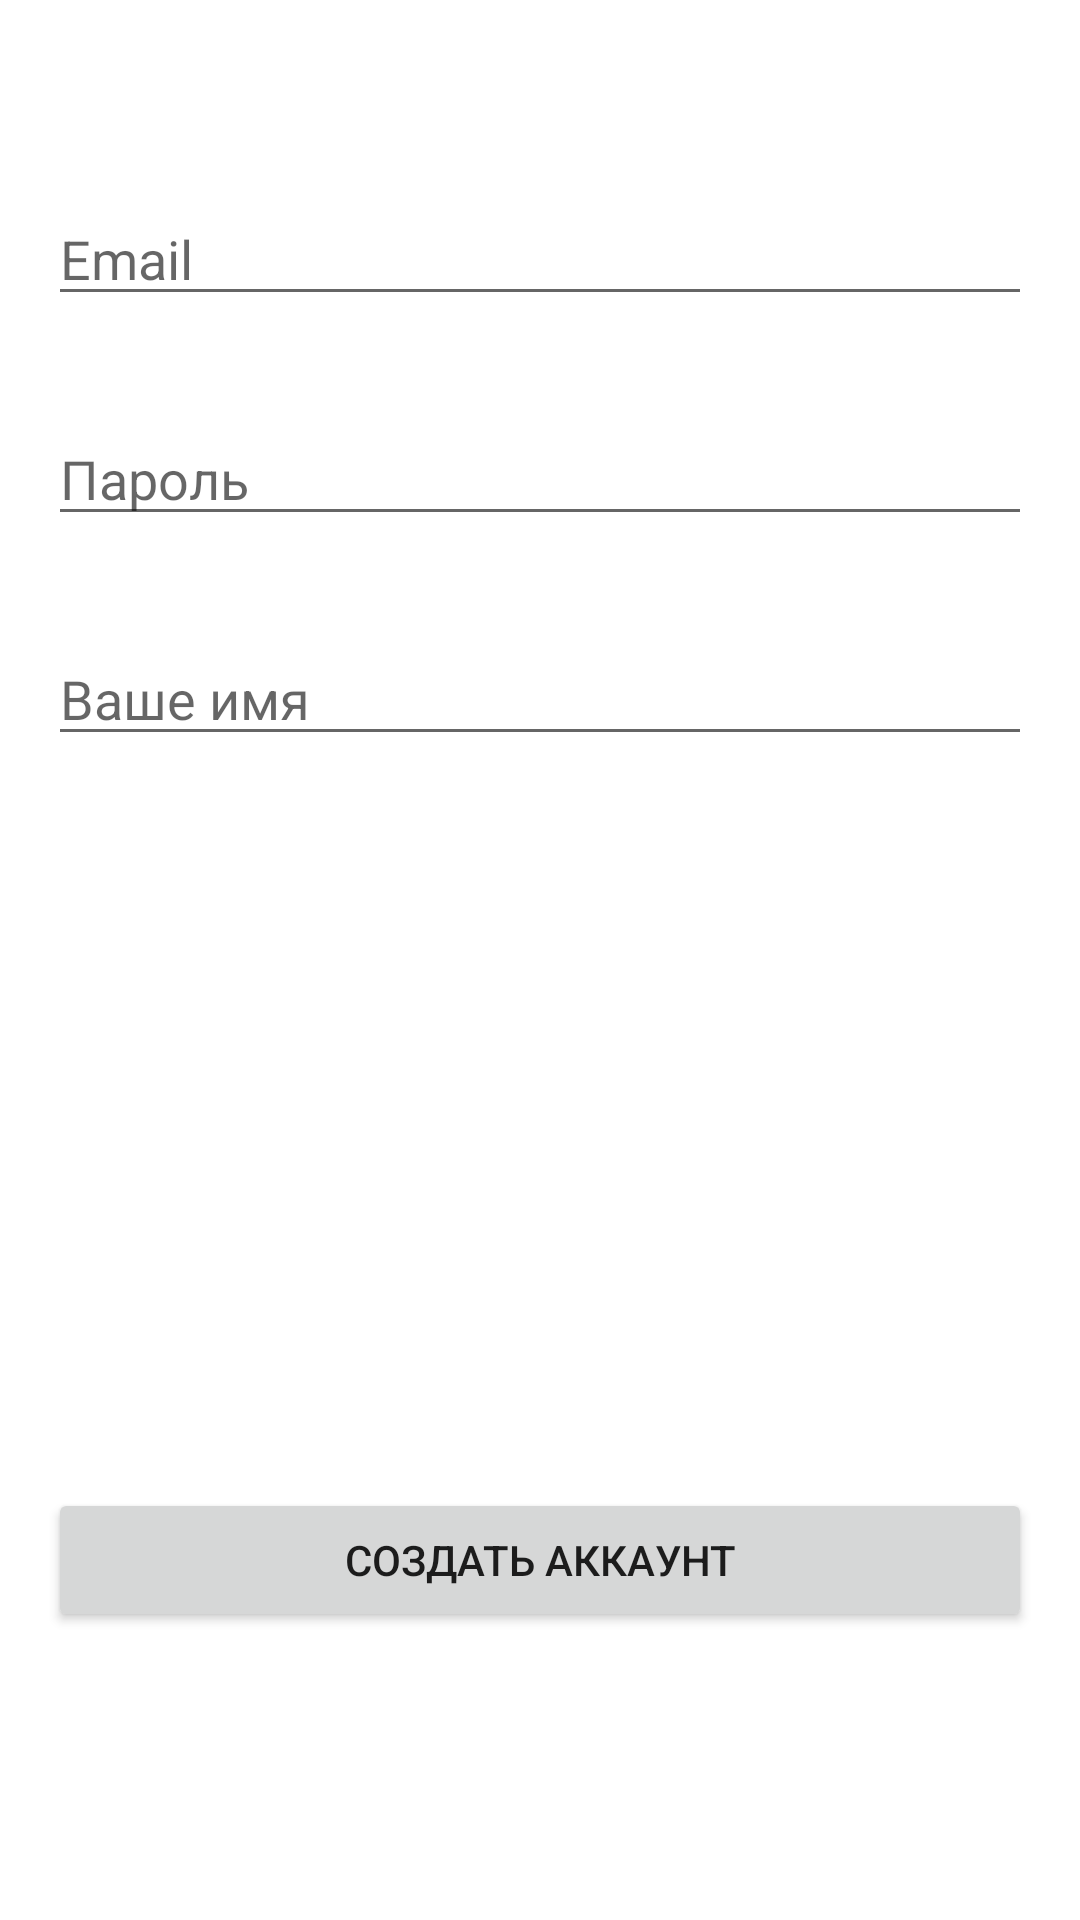

Produce the Android XML layout that renders to this screen, including the resource entries it uses.
<!-- AndroidManifest.xml: application theme Theme.Mentors -->
<!-- res/layout/activity_sing_up.xml -->
<?xml version="1.0" encoding="utf-8"?>
<androidx.constraintlayout.widget.ConstraintLayout xmlns:android="http://schemas.android.com/apk/res/android"
    xmlns:app="http://schemas.android.com/apk/res-auto"
    xmlns:tools="http://schemas.android.com/tools"
    android:layout_width="match_parent"
    android:layout_height="match_parent"
    tools:context=".SingUpActivity">

    <EditText
        android:id="@+id/edSignUpEmail"
        android:layout_width="0dp"
        android:layout_height="wrap_content"
        android:layout_marginStart="16dp"
        android:layout_marginTop="64dp"
        android:layout_marginEnd="16dp"
        android:ems="10"
        android:hint="@string/email"
        android:inputType="textPersonName"
        app:layout_constraintEnd_toEndOf="parent"
        app:layout_constraintStart_toStartOf="parent"
        app:layout_constraintTop_toTopOf="parent" />

    <EditText
        android:id="@+id/edSignUpPassword"
        android:layout_width="0dp"
        android:layout_height="wrap_content"
        android:layout_marginTop="32dp"
        android:ems="10"
        android:hint="@string/password"
        android:inputType="textPersonName"
        app:layout_constraintEnd_toEndOf="@+id/edSignUpEmail"
        app:layout_constraintHorizontal_bias="0.0"
        app:layout_constraintStart_toStartOf="@+id/edSignUpEmail"
        app:layout_constraintTop_toBottomOf="@+id/edSignUpEmail" />

    <EditText
        android:id="@+id/edSignUpName"
        android:layout_width="0dp"
        android:layout_height="wrap_content"
        android:layout_marginTop="32dp"
        android:ems="10"
        android:hint="@string/name"
        android:inputType="textPersonName"
        app:layout_constraintEnd_toEndOf="@+id/edSignUpEmail"
        app:layout_constraintHorizontal_bias="1.0"
        app:layout_constraintStart_toStartOf="@+id/edSignUpEmail"
        app:layout_constraintTop_toBottomOf="@+id/edSignUpPassword" />

    <TextView
        android:id="@+id/tvResult"
        android:layout_width="wrap_content"
        android:layout_height="wrap_content"
        android:layout_marginTop="16dp"
        app:layout_constraintEnd_toEndOf="@+id/edSignUpName"
        app:layout_constraintStart_toStartOf="@+id/edSignUpName"
        app:layout_constraintTop_toBottomOf="@+id/edSignUpName" />

    <Button
        android:id="@+id/btnMake"
        android:layout_width="0dp"
        android:layout_height="wrap_content"
        android:layout_marginBottom="96dp"
        android:onClick="onClickMake"
        android:text="@string/btn_make"
        app:layout_constraintBottom_toBottomOf="parent"
        app:layout_constraintEnd_toEndOf="@+id/edSignUpName"
        app:layout_constraintStart_toStartOf="@+id/edSignUpName" />

</androidx.constraintlayout.widget.ConstraintLayout>
<!-- resources referenced by this layout -->
<resources>
  <string name="btn_make">Создать Аккаунт</string>
  <string name="email">Email</string>
  <string name="name">Ваше имя</string>
  <string name="password">Пароль</string>
  <style name="Theme.Mentors" parent="Theme.MaterialComponents.DayNight.NoActionBar">
          
          <item name="colorPrimary">@color/purple_500</item>
          <item name="colorPrimaryVariant">@color/purple_700</item>
          <item name="colorOnPrimary">@color/white</item>
          
          <item name="colorSecondary">@color/teal_200</item>
          <item name="colorSecondaryVariant">@color/teal_700</item>
          <item name="colorOnSecondary">@color/black</item>
          <item name="android:windowFullscreen">true</item>
          
          <item name="android:statusBarColor" tools:targetApi="l">?attr/colorPrimaryVariant</item>
          
      </style>
  <!-- not gathered from this repository: default colours our renderer supplied (Android Studio template values) -->
  <color name="purple_500">#FF6200EE</color>
  <color name="purple_700">#FF3700B3</color>
  <color name="teal_200">#FF03DAC5</color>
  <color name="teal_700">#FF018786</color>
  <color name="black">#FF000000</color>
  <color name="white">#FFFFFFFF</color>
</resources>
